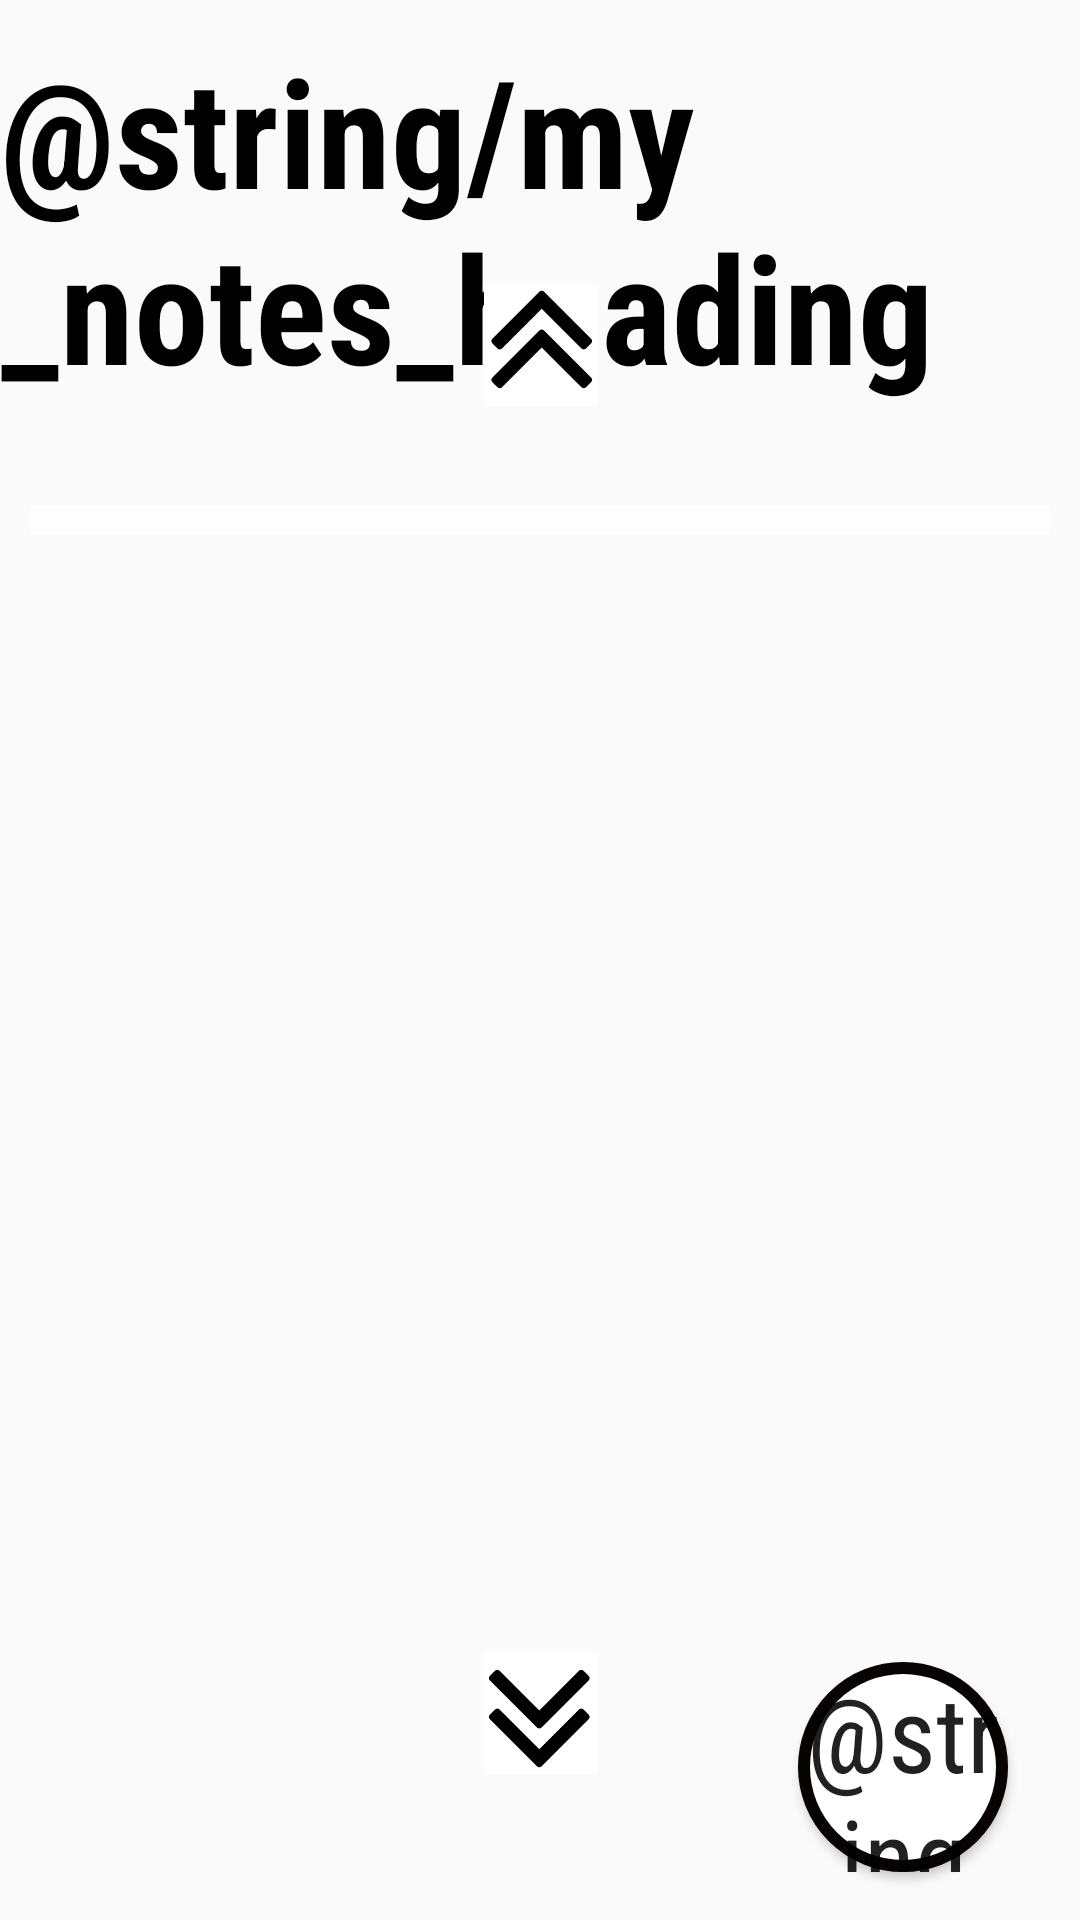

Layout XML and referenced resources for this Android screen:
<!-- AndroidManifest.xml: application theme AppTheme -->
<!-- res/layout/activity_my_notes.xml -->
<?xml version="1.0" encoding="utf-8"?>
<androidx.constraintlayout.widget.ConstraintLayout xmlns:android="http://schemas.android.com/apk/res/android"
    xmlns:app="http://schemas.android.com/apk/res-auto"
    xmlns:tools="http://schemas.android.com/tools"
    android:layout_width="match_parent"
    android:layout_height="match_parent"
    tools:context=".MyNotes">

    <TextView
        android:id="@+id/my_notes_heading"
        android:layout_width="wrap_content"
        android:layout_height="wrap_content"
        android:layout_marginTop="10dp"
        android:fontFamily="sans-serif-condensed"
        android:text="@string/my_notes_heading"
        android:textColor="@color/colorPrimary"
        android:textSize="50sp"
        android:textStyle="bold"
        app:layout_constraintEnd_toEndOf="parent"
        app:layout_constraintHorizontal_bias="0.497"
        app:layout_constraintStart_toStartOf="parent"
        app:layout_constraintTop_toTopOf="parent" />


    <androidx.recyclerview.widget.RecyclerView
        android:id="@+id/recycler_view"
        android:layout_width="match_parent"
        android:layout_height="wrap_content"
        android:layout_marginStart="10dp"
        android:layout_marginLeft="10dp"
        android:layout_marginEnd="10dp"
        android:layout_marginRight="10dp"
        android:layout_marginBottom="40dp"
        android:background="@color/background"
        android:padding="5dp"
        android:paddingBottom="100dp"
        android:clipToPadding="false"
        app:flow_lastVerticalBias="20"
        app:layout_constraintBottom_toTopOf="@+id/add_note"
        app:layout_constraintEnd_toEndOf="parent"
        app:layout_constraintHorizontal_bias="1.0"
        app:layout_constraintStart_toStartOf="parent"
        app:layout_constraintTop_toBottomOf="@+id/up_hint"
        app:layout_constraintVertical_bias="0.093" />

    <Button
        android:id="@+id/add_note"
        android:layout_width="70dp"
        android:layout_height="70dp"
        android:layout_marginEnd="24dp"
        android:layout_marginRight="24dp"
        android:layout_marginBottom="16dp"
        android:background="@drawable/button_round_border"
        android:fontFamily="sans-serif-condensed"
        android:gravity="center_vertical|center_horizontal"
        android:text="@string/plus"
        android:textAlignment="center"
        android:textAllCaps="false"
        android:textSize="35sp"
        app:layout_constraintBottom_toBottomOf="parent"
        app:layout_constraintEnd_toEndOf="parent" />

    <ImageView
        android:id="@+id/up_hint"
        android:layout_width="107dp"
        android:layout_height="38dp"
        android:layout_marginTop="96dp"
        android:rotation="270"
        app:layout_constraintEnd_toEndOf="parent"
        app:layout_constraintStart_toStartOf="parent"
        app:layout_constraintTop_toTopOf="parent"
        app:srcCompat="@drawable/arrow_icon" />

    <ImageView
        android:id="@+id/down_hint"
        android:layout_width="107dp"
        android:layout_height="38dp"
        android:rotation="90"
        android:layout_marginBottom="50dp"
        app:layout_constraintBottom_toBottomOf="parent"
        app:layout_constraintEnd_toEndOf="parent"
        app:layout_constraintStart_toStartOf="parent"
        app:srcCompat="@drawable/arrow_icon" />

</androidx.constraintlayout.widget.ConstraintLayout>
<!-- resources referenced by this layout -->
<resources>
  <color name="background">#FDFDFD</color>
  <color name="colorPrimary">#000000</color>
  <!-- drawable arrow_icon: png bitmap (drawable-v24, 3742 bytes) -->
  <!-- drawable button_round_border (drawable-v24) -->
  <?xml version="1.0" encoding="utf-8"?>
  <shape xmlns:android="http://schemas.android.com/apk/res/android" android:shape="oval">
  
  
  <solid android:color="#FFFFFF" />
  
  <stroke
      android:width="4dp"
      android:color="#070302" />
  
  </shape>
  <style name="AppTheme" parent="Theme.AppCompat.Light.NoActionBar">
          
          <item name="colorPrimary">@color/colorPrimary</item>
          <item name="colorPrimaryDark">@color/colorPrimaryDark</item>
          <item name="colorAccent">@color/colorAccent</item>
          <item name="colorButtonNormal">@color/buttonNormal</item>
          <item name="colorControlHighlight">@color/controlHighlight</item>
      </style>
  <color name="colorPrimaryDark">#000000</color>
  <color name="colorAccent">#D3D7ED</color>
  <color name="buttonNormal">#FDFDFD</color>
  <color name="controlHighlight">#BCBDBC</color>
</resources>
